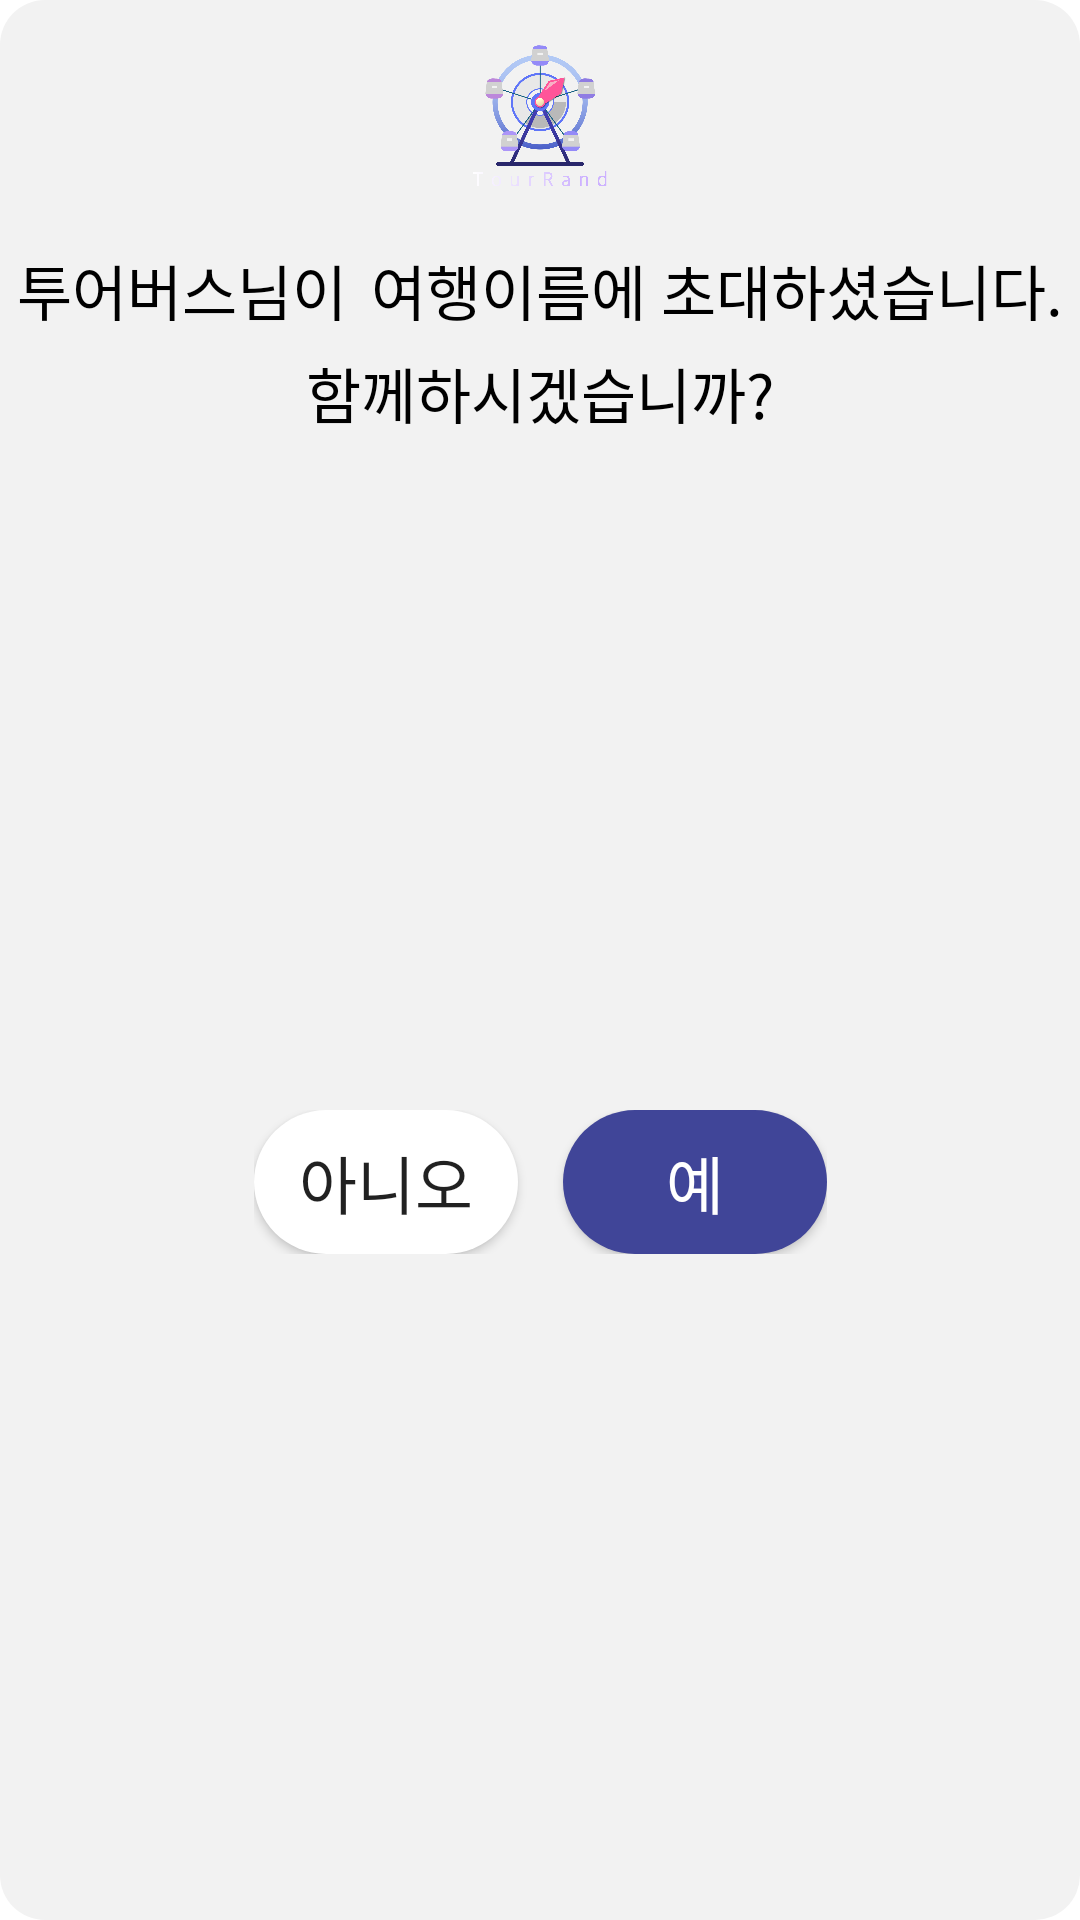

This screen was rendered from an Android layout file. Write that file and the resources it references.
<!-- AndroidManifest.xml: application theme Theme.TourRand -->
<!-- res/layout/invite_dialog.xml -->
<?xml version="1.0" encoding="utf-8"?>
<androidx.constraintlayout.widget.ConstraintLayout xmlns:tools="http://schemas.android.com/tools"
    android:padding="5dp"
    xmlns:android="http://schemas.android.com/apk/res/android"
    xmlns:app="http://schemas.android.com/apk/res-auto"
    android:layout_width="wrap_content"
    android:layout_height="wrap_content"
    android:background="@drawable/rounded_corner_background">

    <ImageView
        android:id="@+id/logo"
        android:layout_marginTop="10dp"
        android:layout_width="50dp"
        android:layout_height="50dp"
        android:src="@drawable/logo_colorback_text"
        app:layout_constraintEnd_toEndOf="parent"
        app:layout_constraintStart_toStartOf="parent"
        app:layout_constraintTop_toTopOf="parent" />

    <LinearLayout
        android:id="@+id/title"
        android:layout_width="wrap_content"
        android:layout_height="wrap_content"
        android:layout_marginTop="17dp"
        android:orientation="horizontal"
        app:layout_constraintEnd_toEndOf="parent"
        app:layout_constraintStart_toStartOf="parent"
        app:layout_constraintTop_toBottomOf="@+id/logo"
        android:layout_marginLeft="10dp"
        android:layout_marginRight="10dp"
        android:gravity="center"
        >

        <TextView
            android:id="@+id/invite"
            android:layout_width="wrap_content"
            android:layout_height="wrap_content"
            android:fontFamily="@font/pyeongchang_bold"
            android:text="투어버스"
            android:textSize="20sp"
            android:textColor="#000000"/>

        <TextView
            android:layout_width="wrap_content"
            android:layout_height="wrap_content"
            android:fontFamily="@font/pyeongchang_regular"
            android:text="님이 "
            android:textSize="20sp"
            android:textColor="#000000"
            />

        <TextView
            android:id="@+id/inviteTour"
            android:textColor="#000000"
            android:layout_width="wrap_content"
            android:layout_height="wrap_content"
            android:layout_marginLeft="3dp"
            android:fontFamily="@font/pyeongchang_bold"
            android:text="여행이름"
            android:textSize="20sp"
            />

        <TextView
            android:layout_width="wrap_content"
            android:layout_height="wrap_content"
            android:fontFamily="@font/pyeongchang_regular"
            android:textColor="#000000"
            android:text="에 초대하셨습니다."
            android:textSize="20sp"
            />

    </LinearLayout>
    <TextView
        android:id="@+id/text"
        android:layout_width="wrap_content"
        android:layout_height="wrap_content"
        android:fontFamily="@font/pyeongchang_regular"
        android:text="함께하시겠습니까?"
        android:textColor="#000000"
        android:textSize="20sp"
        android:layout_marginTop="5dp"
        app:layout_constraintEnd_toEndOf="parent"
        app:layout_constraintStart_toStartOf="parent"
        app:layout_constraintTop_toBottomOf="@+id/title" />

    <LinearLayout
        android:layout_width="wrap_content"
        android:layout_height="wrap_content"
        android:layout_marginTop="17dp"
        android:orientation="horizontal"
        app:layout_constraintBottom_toBottomOf="parent"
        app:layout_constraintEnd_toEndOf="parent"
        app:layout_constraintStart_toStartOf="parent"
        app:layout_constraintTop_toBottomOf="@+id/text"
        android:layout_marginBottom="10dp">

        <android.widget.Button
            android:id="@+id/noBtn"
            android:layout_width="wrap_content"
            android:layout_height="wrap_content"
            android:background="@drawable/rounded_corner_background2"
            android:fontFamily="@font/pyeongchang_bold"
            android:text="아니오"
            android:textSize="21sp" />

        <android.widget.Button
            android:id="@+id/yesBtn"
            android:layout_width="wrap_content"
            android:layout_height="wrap_content"
            android:layout_marginLeft="15dp"
            android:background="@drawable/rounded_corner_background3"
            android:fontFamily="@font/pyeongchang_bold"
            android:text="예"
            android:textColor="#FFFFFF"
            android:textSize="21sp" />

    </LinearLayout>




</androidx.constraintlayout.widget.ConstraintLayout>
<!-- resources referenced by this layout -->
<resources>
  <!-- drawable logo_colorback_text: png bitmap (drawable, 281249 bytes) -->
  <!-- drawable rounded_corner_background (drawable) -->
  <shape xmlns:android="http://schemas.android.com/apk/res/android"
      android:shape="rectangle">
      <solid android:color="#F2F2F2"/> 
      <corners android:radius="15dp"/> 
      <stroke android:color="#BDBDBD" android:width="0dp"/>
  </shape>
  <!-- drawable rounded_corner_background2 (drawable) -->
  <shape xmlns:android="http://schemas.android.com/apk/res/android"
      android:shape="rectangle">
      <solid android:color="#ffffff"/> 
      <corners android:radius="40dp"/> 
      <stroke android:color="#BDBDBD" android:width="0dp"/>
  </shape>
  <!-- drawable rounded_corner_background3 (drawable) -->
  <shape xmlns:android="http://schemas.android.com/apk/res/android"
      android:shape="rectangle">
      <solid android:color="#404598"/> 
      <corners android:radius="40dp"/> 
      <stroke android:color="#BDBDBD" android:width="0dp"/>
  </shape>
  <style name="Theme.TourRand" parent="Theme.MaterialComponents.DayNight.DarkActionBar">
          
          <item name="colorPrimary">@color/purple_500</item>
          <item name="colorPrimaryVariant">@color/purple_700</item>
          <item name="colorOnPrimary">@color/white</item>
          
          <item name="colorSecondary">@color/teal_200</item>
          <item name="colorSecondaryVariant">@color/teal_700</item>
          <item name="colorOnSecondary">@color/black</item>
          
          <item name="android:statusBarColor">@color/black</item>
          
          <item name="windowNoTitle">true</item>
          <item name="android:windowDisablePreview">true</item>
      </style>
  <color name="purple_500">#FF6200EE</color>
  <color name="purple_700">#FF3700B3</color>
  <color name="white">#FFFFFFFF</color>
  <color name="teal_200">#FF03DAC5</color>
  <color name="teal_700">#FF018786</color>
  <color name="black">#FF000000</color>
</resources>
